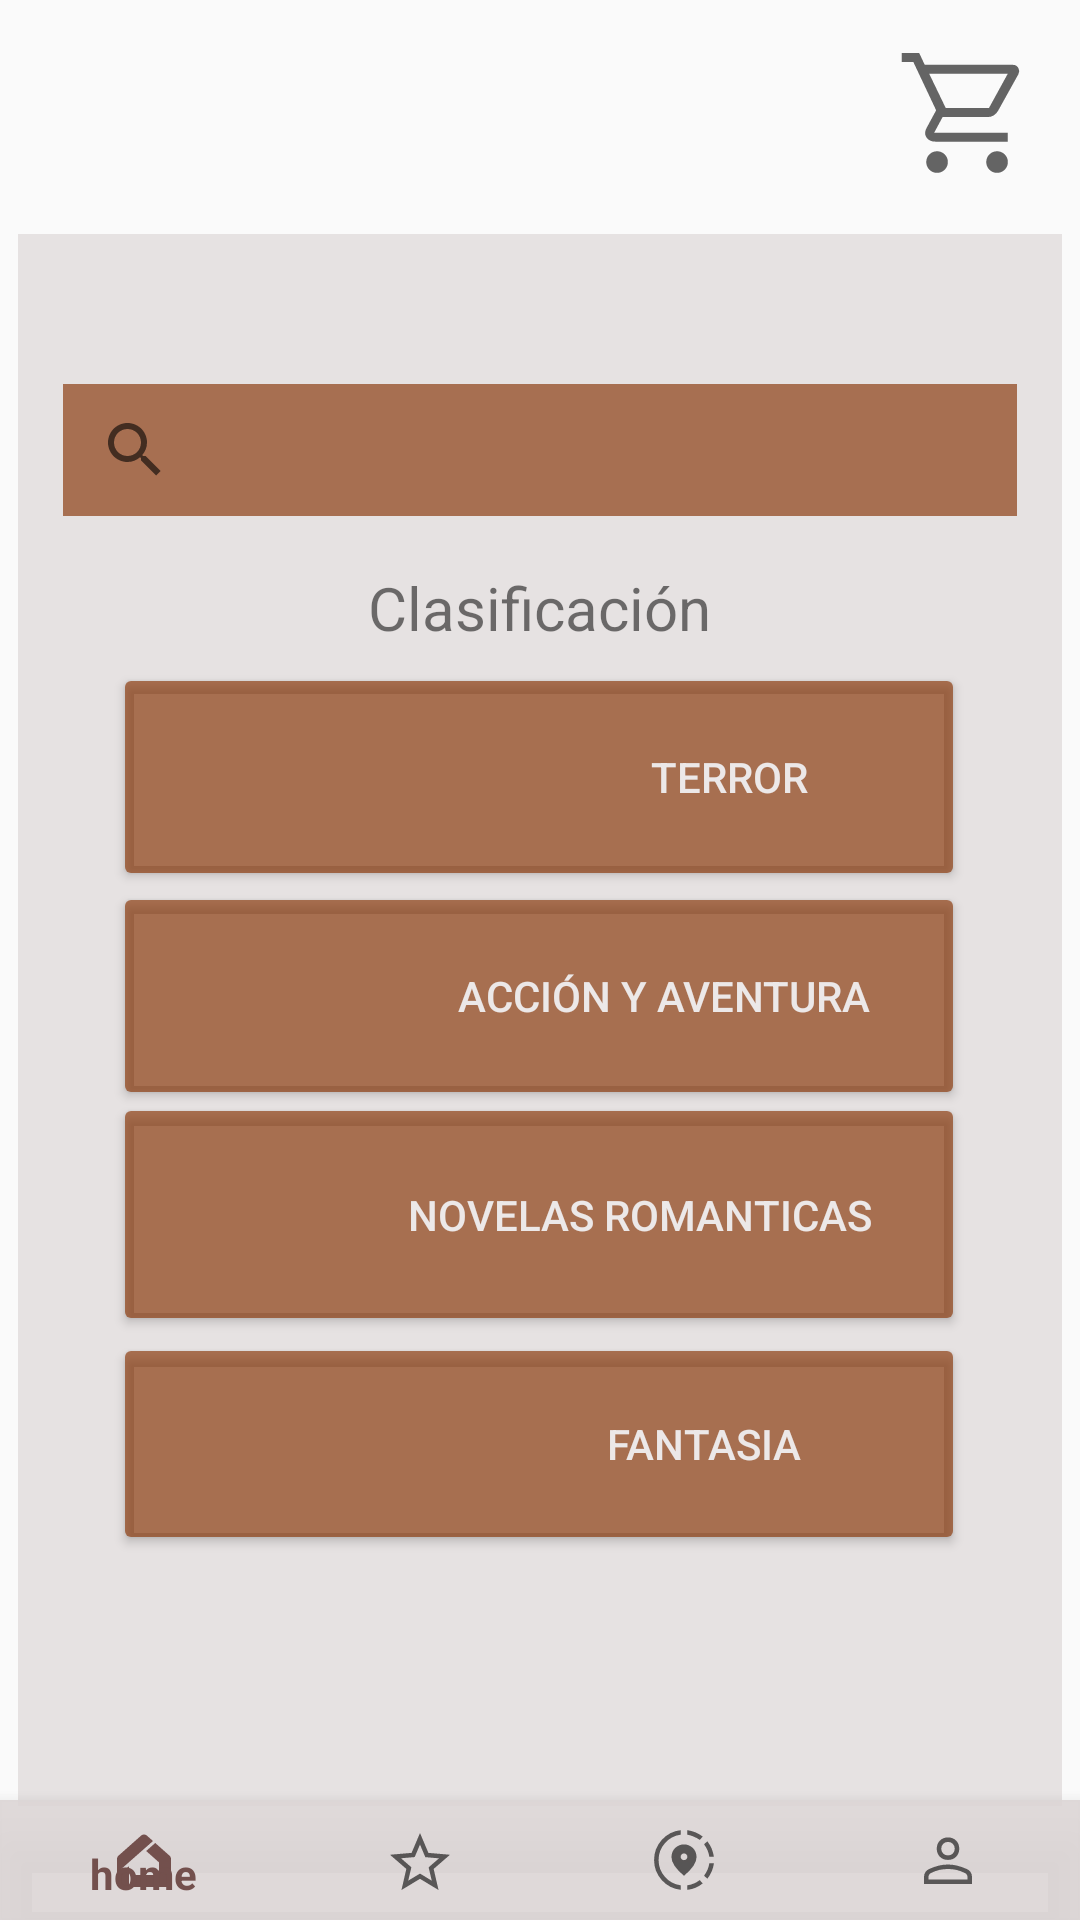

Android layout source for this screen:
<!-- AndroidManifest.xml: application theme Theme.LibraryApp -->
<!-- res/layout/fragment_menu.xml -->
<?xml version="1.0" encoding="utf-8"?>
<androidx.constraintlayout.widget.ConstraintLayout
    xmlns:android="http://schemas.android.com/apk/res/android"
    xmlns:app="http://schemas.android.com/apk/res-auto"
    xmlns:tools="http://schemas.android.com/tools"
    android:layout_width="match_parent"
    android:layout_height="match_parent"
    android:background="@drawable/imagen_libro"
    tools:context=".View.UI.Fragments.Fragment_menu">

    <ImageView
        android:id="@+id/imageView2"
        android:layout_width="152dp"
        android:layout_height="119dp"
        android:background="@mipmap/ic_launcher_foreground"
        android:backgroundTint="#C8AC9B"
        android:backgroundTintMode="multiply"
        app:layout_constraintBottom_toBottomOf="parent"
        app:layout_constraintEnd_toEndOf="parent"
        app:layout_constraintStart_toStartOf="parent"
        app:layout_constraintTop_toTopOf="parent"
        app:layout_constraintVertical_bias="0.0"
        tools:ignore="UseAppTint" />

    <com.google.android.material.appbar.MaterialToolbar
        android:id="@+id/materialToolbar"
        android:layout_width="348dp"
        android:layout_height="524dp"
        android:background="#A8DDD6D6"
        android:minHeight="?attr/actionBarSize"
        android:theme="?attr/actionBarTheme"
        app:layout_constraintBottom_toBottomOf="parent"
        app:layout_constraintEnd_toEndOf="parent"
        app:layout_constraintHorizontal_bias="0.494"
        app:layout_constraintStart_toStartOf="parent"
        app:layout_constraintTop_toTopOf="parent"
        app:layout_constraintVertical_bias="0.671" />

    <com.google.android.material.bottomnavigation.BottomNavigationView
        android:id="@+id/bottomNavigationView"
        android:layout_width="match_parent"
        android:layout_height="40dp"
        android:layout_marginTop="714dp"
        android:background="#E2DDD6D6"
        app:layout_constraintBottom_toBottomOf="parent"
        app:layout_constraintLeft_toLeftOf="parent"
        app:layout_constraintRight_toRightOf="parent"
        app:menu="@menu/nav_library"
        tools:ignore="MissingConstraints"
       >


    </com.google.android.material.bottomnavigation.BottomNavigationView>

    <SearchView
        android:id="@+id/searchView"
        android:layout_width="318dp"
        android:layout_height="44dp"
        android:background="#A8883507"
        app:layout_constraintBottom_toBottomOf="parent"
        app:layout_constraintEnd_toEndOf="parent"
        app:layout_constraintStart_toStartOf="parent"
        app:layout_constraintTop_toTopOf="parent"
        app:layout_constraintVertical_bias="0.215">

    </SearchView>



    <Button
        android:id="@+id/button"
        android:layout_width="284dp"
        android:layout_height="76dp"
        android:backgroundTint="#A9883507"
        android:text="                                      Terror"
        android:textColor="#ECE8E8"
        app:layout_constraintBottom_toBottomOf="@+id/bottomNavigationView"
        app:layout_constraintEnd_toEndOf="parent"
        app:layout_constraintHorizontal_bias="0.496"
        app:layout_constraintStart_toStartOf="parent"
        app:layout_constraintTop_toTopOf="parent"
        app:layout_constraintVertical_bias="0.392" />




    <Button
        android:id="@+id/button2"
        android:layout_width="284dp"
        android:layout_height="76dp"
        android:backgroundTint="#A9883507"
        android:text="                         ACCIÓN Y AVENTURA"
        android:textColor="#ECE8E8"
        app:layout_constraintBottom_toBottomOf="@+id/bottomNavigationView"
        app:layout_constraintEnd_toEndOf="parent"
        app:layout_constraintHorizontal_bias="0.496"
        app:layout_constraintStart_toStartOf="parent"
        app:layout_constraintTop_toTopOf="parent"
        app:layout_constraintVertical_bias="0.521" />

    <Button
        android:id="@+id/button3"
        android:layout_width="284dp"
        android:layout_height="81dp"
        android:backgroundTint="#A9883507"
        android:text="                    NOVELAS ROMANTICAS"
        android:textColor="#ECE8E8"
        app:layout_constraintBottom_toBottomOf="@+id/bottomNavigationView"
        app:layout_constraintEnd_toEndOf="parent"
        app:layout_constraintHorizontal_bias="0.496"
        app:layout_constraintStart_toStartOf="parent"
        app:layout_constraintTop_toTopOf="parent"
        app:layout_constraintVertical_bias="0.652" />

    <Button
        android:id="@+id/button4"
        android:layout_width="284dp"
        android:layout_height="74dp"
        android:backgroundTint="#A9883507"
        android:text="                                 FANTASIA"
        android:textColor="#ECE8E8"
        app:layout_constraintBottom_toBottomOf="@+id/bottomNavigationView"
        app:layout_constraintEnd_toEndOf="parent"
        app:layout_constraintHorizontal_bias="0.496"
        app:layout_constraintStart_toStartOf="parent"
        app:layout_constraintTop_toTopOf="parent"
        app:layout_constraintVertical_bias="0.785" />



    <TextView
        android:id="@+id/textView2"
        android:layout_width="136dp"
        android:layout_height="26dp"
        android:text="Clasificación"
        android:textSize="20sp"
        app:layout_constraintBottom_toBottomOf="parent"
        app:layout_constraintEnd_toEndOf="parent"
        app:layout_constraintHorizontal_bias="0.548"
        app:layout_constraintStart_toStartOf="parent"
        app:layout_constraintTop_toTopOf="parent"
        app:layout_constraintVertical_bias="0.308" />

    <ImageView
        android:id="@+id/carrito"
        android:layout_width="wrap_content"
        android:layout_height="wrap_content"
        android:src="@drawable/ic_carrito"
        app:layout_constraintBottom_toBottomOf="parent"
        app:layout_constraintEnd_toEndOf="parent"
        app:layout_constraintHorizontal_bias="0.955"
        app:layout_constraintStart_toStartOf="parent"
        app:layout_constraintTop_toTopOf="@+id/imageView2"
        app:layout_constraintVertical_bias="0.023" />


</androidx.constraintlayout.widget.ConstraintLayout>
<!-- resources referenced by this layout -->
<resources>
  <!-- drawable ic_carrito (drawable) -->
  <?xml version="1.0" encoding="utf-8"?>
  <vector xmlns:android="http://schemas.android.com/apk/res/android"
      android:tint="?attr/colorControlNormal"
      android:viewportHeight="48"
      android:viewportWidth="48"
      android:height="48dp"
      android:width="48dp" >
  
      <path android:pathData="M14.35,43.95Q12.85,43.95 11.8,42.9Q10.75,41.85 10.75,40.35Q10.75,38.85 11.8,37.8Q12.85,36.75 14.35,36.75Q15.85,36.75 16.9,37.8Q17.95,38.85 17.95,40.35Q17.95,41.85 16.9,42.9Q15.85,43.95 14.35,43.95ZM34.35,43.95Q32.85,43.95 31.8,42.9Q30.75,41.85 30.75,40.35Q30.75,38.85 31.8,37.8Q32.85,36.75 34.35,36.75Q35.85,36.75 36.9,37.8Q37.95,38.85 37.95,40.35Q37.95,41.85 36.9,42.9Q35.85,43.95 34.35,43.95ZM11.75,10.95 L17.25,22.35H31.65Q31.65,22.35 31.65,22.35Q31.65,22.35 31.65,22.35L37.9,10.95Q37.9,10.95 37.9,10.95Q37.9,10.95 37.9,10.95ZM10.25,7.95H39.7Q40.85,7.95 41.45,9Q42.05,10.05 41.45,11.1L34.7,23.25Q34.15,24.2 33.275,24.775Q32.4,25.35 31.35,25.35H16.2L13.4,30.55Q13.4,30.55 13.4,30.55Q13.4,30.55 13.4,30.55H37.95V33.55H13.85Q11.75,33.55 10.825,32.15Q9.9,30.75 10.85,29L14.05,23.1L6.45,7H2.55V4H8.4ZM17.25,22.35H31.65Q31.65,22.35 31.65,22.35Q31.65,22.35 31.65,22.35Z"
          android:fillColor="@android:color/white"/>
  
  </vector>
  <style name="Theme.LibraryApp" parent="Theme.AppCompat.Light.DarkActionBar">
          
          <item name="colorPrimary">@color/brown_ligth</item>
          <item name="colorPrimaryDark">@color/brown_dark</item>
          <item name="colorAccent">@color/gray</item>
          
      </style>
  <color name="brown_ligth">#73504d</color>
  <color name="brown_dark">#220000</color>
  <color name="gray">#ddd6d6</color>
</resources>
